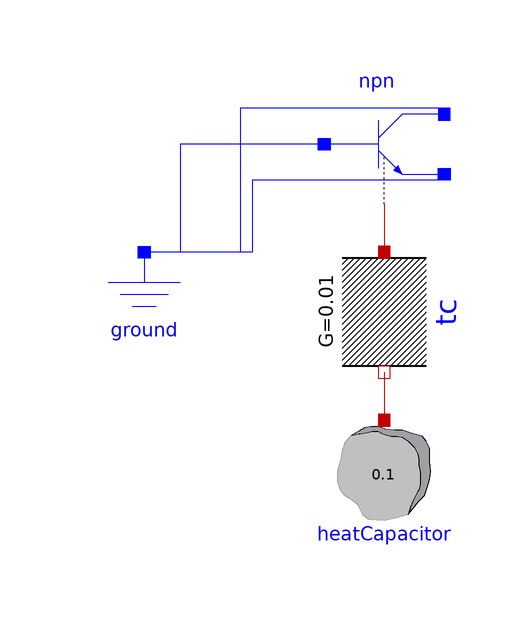

The component connection diagram of the Modelica model below, drawn from its own Placement and Line annotations.

model Issue2899NPN "Conversion test for #2899"
        extends Modelica.Icons.Example;
        Modelica.Electrical.Analog.Semiconductors.HeatingNPN npn(useHeatPort=true) annotation (Placement(transformation(extent={{-2,40},{18,60}})));
        Modelica.Electrical.Analog.Basic.Ground ground annotation (Placement(transformation(extent={{-42,12},{-22,32}})));
        Modelica.Thermal.HeatTransfer.Components.ThermalConductor tc(G=0.01) annotation (Placement(transformation(origin={8,22}, extent={{-10,-10},{10,10}}, rotation=270)));
        Modelica.Thermal.HeatTransfer.Components.HeatCapacitor heatCapacitor(C=0.1) annotation (Placement(transformation(origin={8,-6}, extent={{-10,-10},{10,10}}, rotation=180)));
      initial equation
        heatCapacitor.T= 293.15;
      equation
        connect(npn.B, ground.p) annotation (Line(points={{-2,50},{-26,50},{-26,32},{-32,32}}, color={0,0,255}));
        connect(npn.E, ground.p) annotation (Line(points={{18,44},{-14,44},{-14,32},{-32,32}}, color={0,0,255}));
        connect(npn.C, ground.p) annotation (Line(points={{18,56},{-16,56},{-16,32},{-32,32}}, color={0,0,255}));
        connect(npn.heatPort, tc.port_a) annotation (Line(points={{8,40},{8,32}}, color={191,0,0}));
        connect(tc.port_b, heatCapacitor.port) annotation (Line(points={{8,12},{8,4}}, color={191,0,0}));
        annotation(experiment(StopTime=1), Documentation(info="<html>
<p>
Conversion test for <a href=\"https://github.com/modelica/ModelicaStandardLibrary/issues/2899\">#2899</a>.
</p>
</html>"));
      end Issue2899NPN;